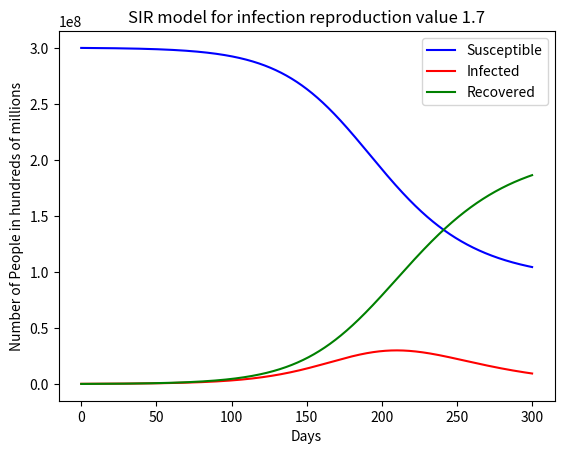

Generate this figure with matplotlib:
# -*- coding: utf-8 -*-
"""
[redacted]
Homework3
Problem2
"""
import matplotlib.pyplot as plt
import numpy as np

def sirModel(x):
    '''Generates plot for SIR model using parameter value for Rnot'''
    
    S_day = []
    I_day = []
    R_day = []
    
    gamma = 20*24 #typical recovery time in hours
    Rnot = x #basic reproduction number of an infection
    #Iof0
    I = 100000 #number of infections on day 0 - March 29 2020
    #Rof0 =  0 recovered
    R = 0
    P = 300000000 #total population of the United States
    #Sof0 = P - Iof0 #susceptible
    S = 299900000
    
    hours = list(range(7200))
    
    for t in hours:
        #print("\nt = ",t)
        I = I + ((Rnot*I*S)/(gamma*P)) - (I/gamma)
        I_day.append(I)
        S = S - ((Rnot*I*S)/(gamma*P)) 
        S_day.append(S)
        R = R + (I/gamma)
        R_day.append(R)
        #print("S+I+R = %f"%(S+I+R))
        #print("S_day = ",S_day)
        #print("I_day = ",I_day)
        #print("R_day = ",R_day)
    print("Maximum people infected for rnot value = ",x,":",round(max(I_day)))            
    
    sarr = np.array(S_day)
    iarr = np.array(I_day)
    rarr = np.array(R_day)
    hoursarr = np.array(hours)
    days = hoursarr/24
    
    plt.plot(days, sarr, 'b-')
    plt.plot(days, iarr, 'r-')
    plt.plot(days, rarr, 'g-')
    plt.yscale('linear')
    plt.xscale('linear')
    plt.xlabel('Days')
    plt.ylabel('Number of People in hundreds of millions')
    plt.legend(['Susceptible','Infected','Recovered'])
    string_for_title = "SIR model for infection reproduction value " + str(x)
    plt.title(string_for_title)
    name_of_plot = "rnot"+str(x)+".png"
    plt.savefig(name_of_plot,bbox_inches="tight")

sirModel(10)
plt.clf()
sirModel(4)
plt.clf()
sirModel(1.7)
        
#Maximum people infected for rnot value =  10 : 199193741
#Maximum people infected for rnot value =  4 : 120727310
#Maximum people infected for rnot value =  1.7 : 29931532

    
    

